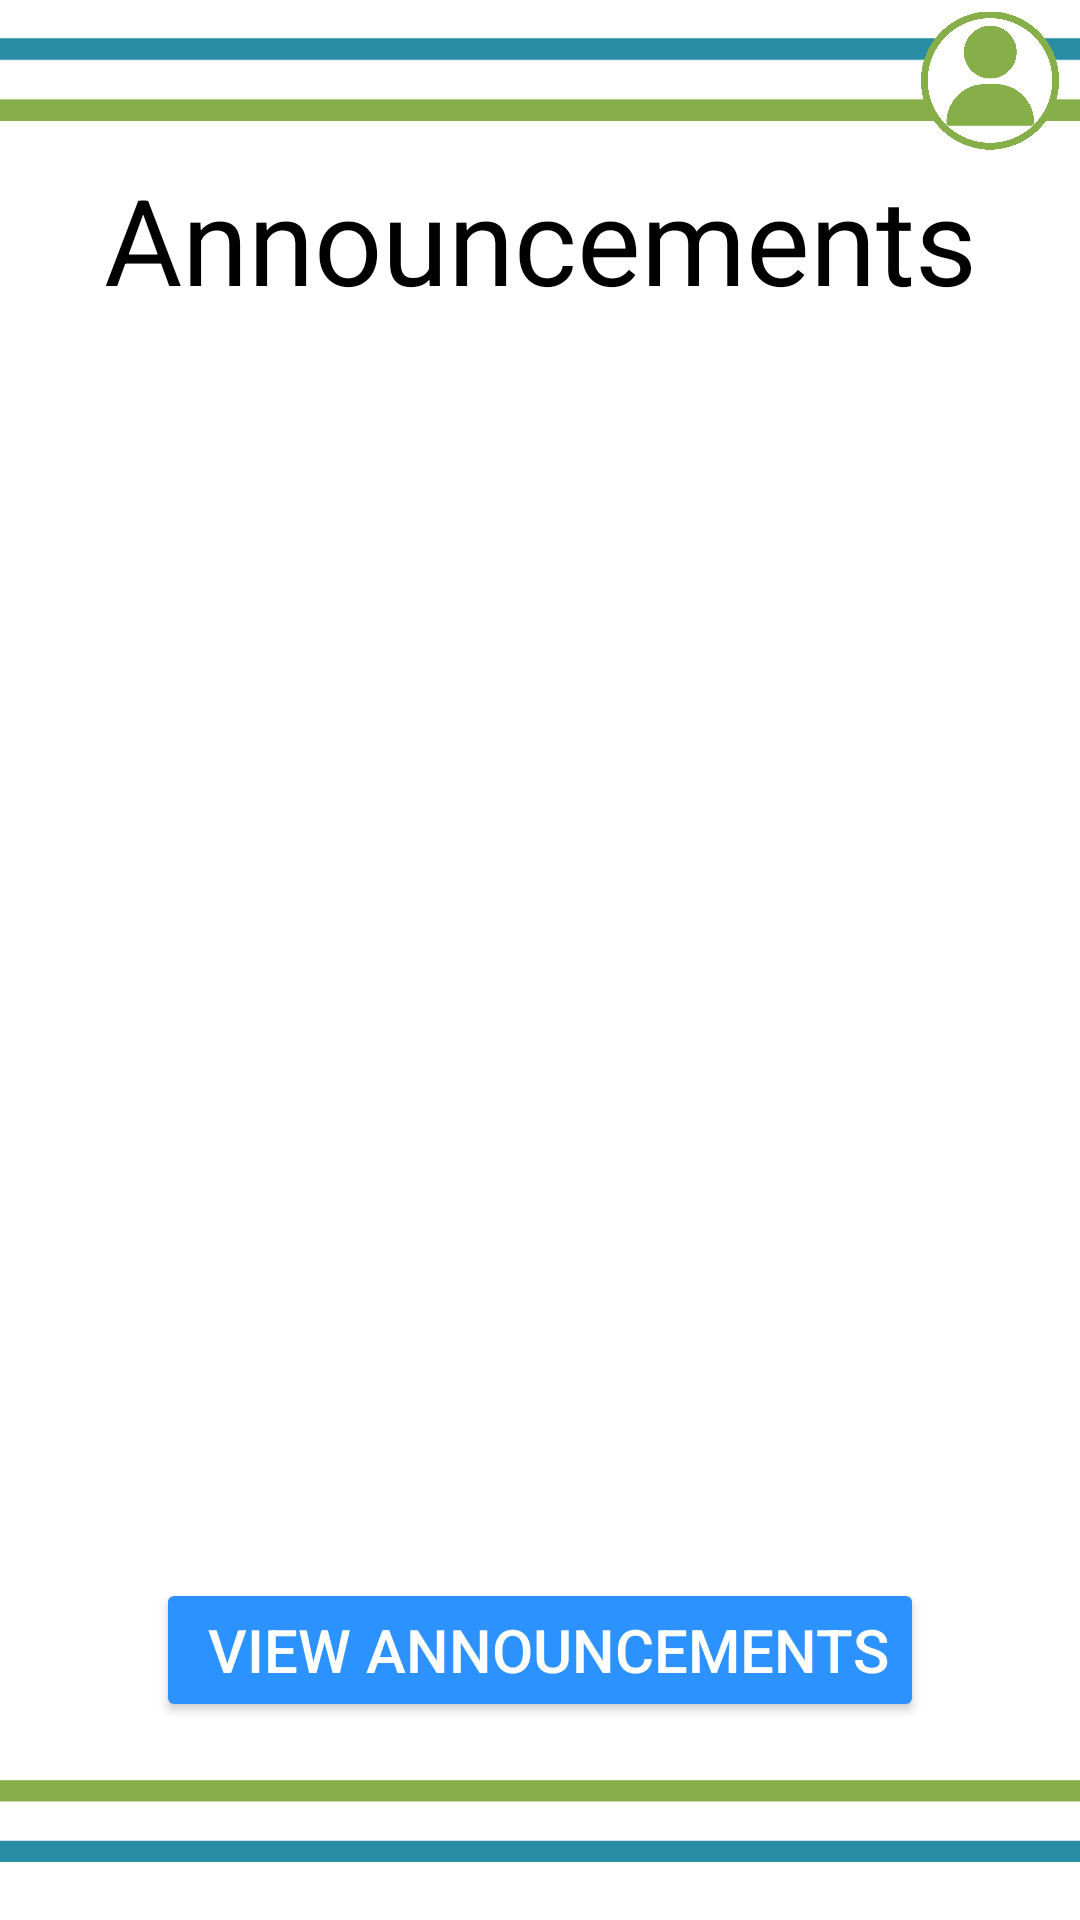

This screen was rendered from an Android layout file. Write that file and the resources it references.
<!-- AndroidManifest.xml: application theme Theme.XBCAD_POE -->
<!-- res/layout/activity_student_view_announcements.xml -->
<androidx.constraintlayout.widget.ConstraintLayout xmlns:android="http://schemas.android.com/apk/res/android" xmlns:app="http://schemas.android.com/apk/res-auto" xmlns:tools="http://schemas.android.com/tools" android:layout_width="match_parent" android:layout_height="match_parent" android:background="@color/white">
    <ImageView
        android:id="@+id/announcementHeaderImage"
        android:layout_width="414dp"
        android:layout_height="53dp"
        app:layout_constraintEnd_toEndOf="parent"
        app:layout_constraintStart_toStartOf="parent"
        app:layout_constraintTop_toTopOf="parent"
        app:srcCompat="@drawable/_top"/>

    <TextView
        android:id="@+id/announcementTitleText"
        android:layout_width="wrap_content"
        android:layout_height="wrap_content"
        android:text="Announcements"
        android:textColor="@color/black"
        android:textSize="40sp"
        app:layout_constraintEnd_toEndOf="parent"
        app:layout_constraintStart_toStartOf="parent"
        app:layout_constraintTop_toBottomOf="@+id/announcementHeaderImage"/>

    <Button
        android:id="@+id/viewAnnouncementButton"
        android:layout_width="wrap_content"
        android:layout_height="wrap_content"
        android:backgroundTint="@color/lightBlue"
        android:textColor="@color/white"
        android:text=" View Announcements"
        app:cornerRadius="5dp"
        android:textSize="20sp"
        app:layout_constraintBottom_toTopOf="@+id/bottomImage"
        app:layout_constraintEnd_toEndOf="parent"
        app:layout_constraintStart_toStartOf="parent"
        app:layout_constraintTop_toBottomOf="@+id/announcementScrollView"/>

    <ScrollView
        android:id="@+id/announcementScrollView"
        android:layout_width="0dp"
        android:layout_height="0dp"
        app:layout_constraintEnd_toEndOf="parent"
        app:layout_constraintStart_toStartOf="parent"
        app:layout_constraintTop_toBottomOf="@+id/announcementTitleText"
        app:layout_constraintBottom_toTopOf="@+id/viewAnnouncementButton">

        <LinearLayout
            android:id="@+id/announcementContainer"
            android:layout_width="match_parent"
            android:layout_height="wrap_content"
            android:orientation="vertical">

            <androidx.recyclerview.widget.RecyclerView
                android:id="@+id/announcementRecyclerView"
                android:layout_width="match_parent"
                android:layout_height="match_parent"
                android:scrollbars="vertical"
                app:layoutManager="androidx.recyclerview.widget.LinearLayoutManager"/>
        </LinearLayout>
    </ScrollView>
    <ImageView
        android:id="@+id/bottomImage"
        android:layout_width="411dp"
        android:layout_height="66dp"
        app:layout_constraintBottom_toBottomOf="parent"
        app:layout_constraintEnd_toEndOf="parent"
        app:layout_constraintStart_toStartOf="parent"
        app:srcCompat="@drawable/_bottom"/>

    <ImageView
        android:id="@+id/announcementsUserIcon"
        android:layout_width="46dp"
        android:layout_height="47dp"
        android:layout_marginStart="300dp"
        android:layout_marginTop="-50dp"
        app:layout_constraintEnd_toEndOf="parent"
        app:layout_constraintStart_toStartOf="parent"
        app:layout_constraintTop_toBottomOf="@+id/announcementHeaderImage"
        app:srcCompat="@drawable/user2"
        tools:srcCompat="@drawable/user2"/>
</androidx.constraintlayout.widget.ConstraintLayout>
<!-- resources referenced by this layout -->
<resources>
  <color name="black">#FF000000</color>
  <color name="lightBlue">#2b92ff</color>
  <color name="white">#FFFFFFFF</color>
  <!-- drawable _bottom: png bitmap (drawable, 2267 bytes) -->
  <!-- drawable _top: png bitmap (drawable, 2268 bytes) -->
  <!-- drawable user2: png bitmap (drawable, 11355 bytes) -->
  <style name="Theme.XBCAD_POE" parent="Base.Theme.XBCAD_POE" />
  <style name="Base.Theme.XBCAD_POE" parent="Theme.Material3.DayNight.NoActionBar">
          
          
      </style>
</resources>
